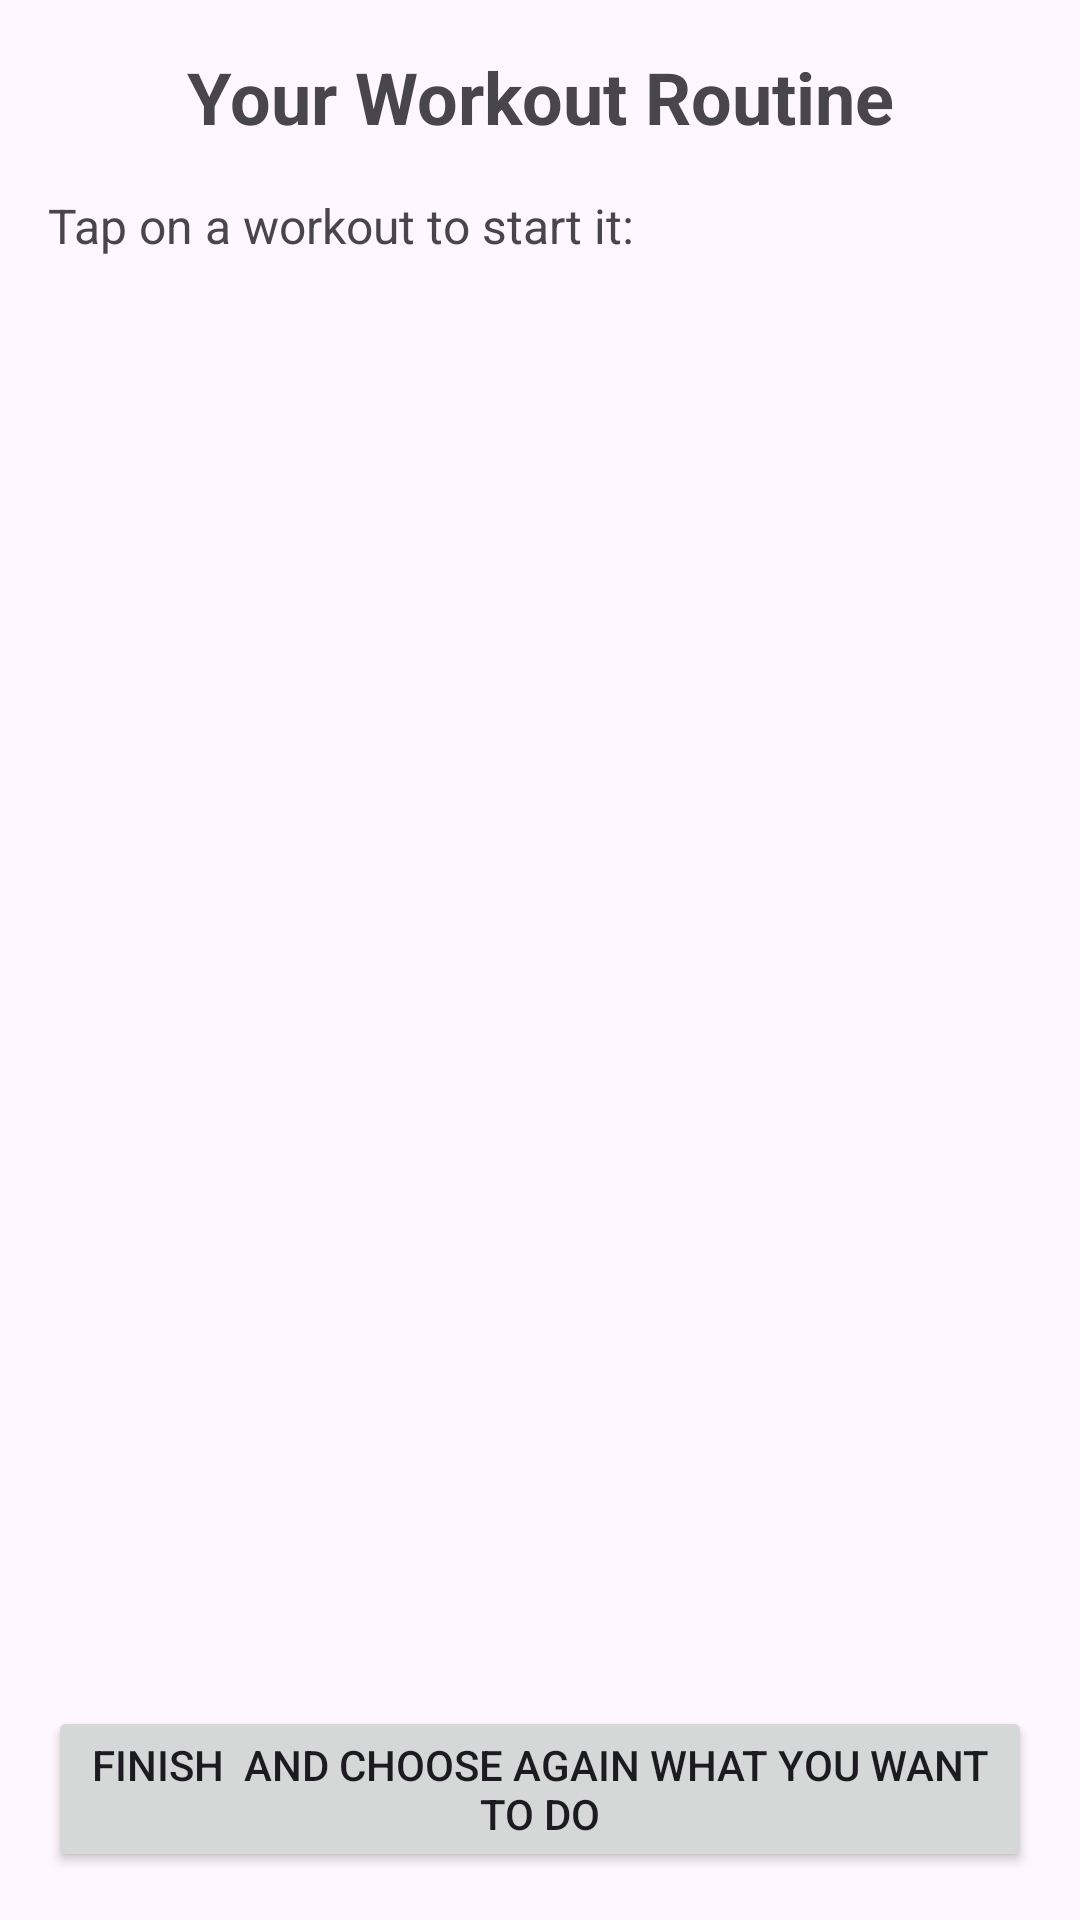

Android layout source for this screen:
<!-- AndroidManifest.xml: application theme Theme.WorkoutPlanner -->
<!-- res/layout/activity_workout_routine.xml -->
<?xml version="1.0" encoding="utf-8"?>
<LinearLayout xmlns:android="http://schemas.android.com/apk/res/android"
    xmlns:app="http://schemas.android.com/apk/res-auto"
    xmlns:tools="http://schemas.android.com/tools"
    android:layout_width="match_parent"
    android:layout_height="match_parent"
    android:orientation="vertical"
    android:padding="16dp"
    tools:context=".WorkoutRoutineActivity">

    <TextView
        android:id="@+id/routineTitleTextView"
        android:layout_width="match_parent"
        android:layout_height="wrap_content"
        android:layout_marginBottom="16dp"
        android:text="Your Workout Routine"
        android:textSize="24sp"
        android:textStyle="bold"
        android:gravity="center" />

    <TextView
        android:layout_width="match_parent"
        android:layout_height="wrap_content"
        android:text="Tap on a workout to start it:"
        android:textSize="16sp"
        android:layout_marginBottom="16dp" />

    <ListView
        android:id="@+id/workoutListView"
        android:layout_width="match_parent"
        android:layout_height="0dp"
        android:layout_weight="1"
        android:divider="@android:color/darker_gray"
        android:dividerHeight="1dp" />

    <Button
        android:id="@+id/finishRoutineButton"
        android:layout_width="match_parent"
        android:layout_height="wrap_content"
        android:layout_marginTop="16dp"
        android:text="Finish  and choose again what you want to do" />

</LinearLayout>
<!-- resources referenced by this layout -->
<resources>
  <style name="Theme.WorkoutPlanner" parent="Base.Theme.WorkoutPlanner" />
  <style name="Base.Theme.WorkoutPlanner" parent="Theme.Material3.DayNight">
          
          
      </style>
</resources>
